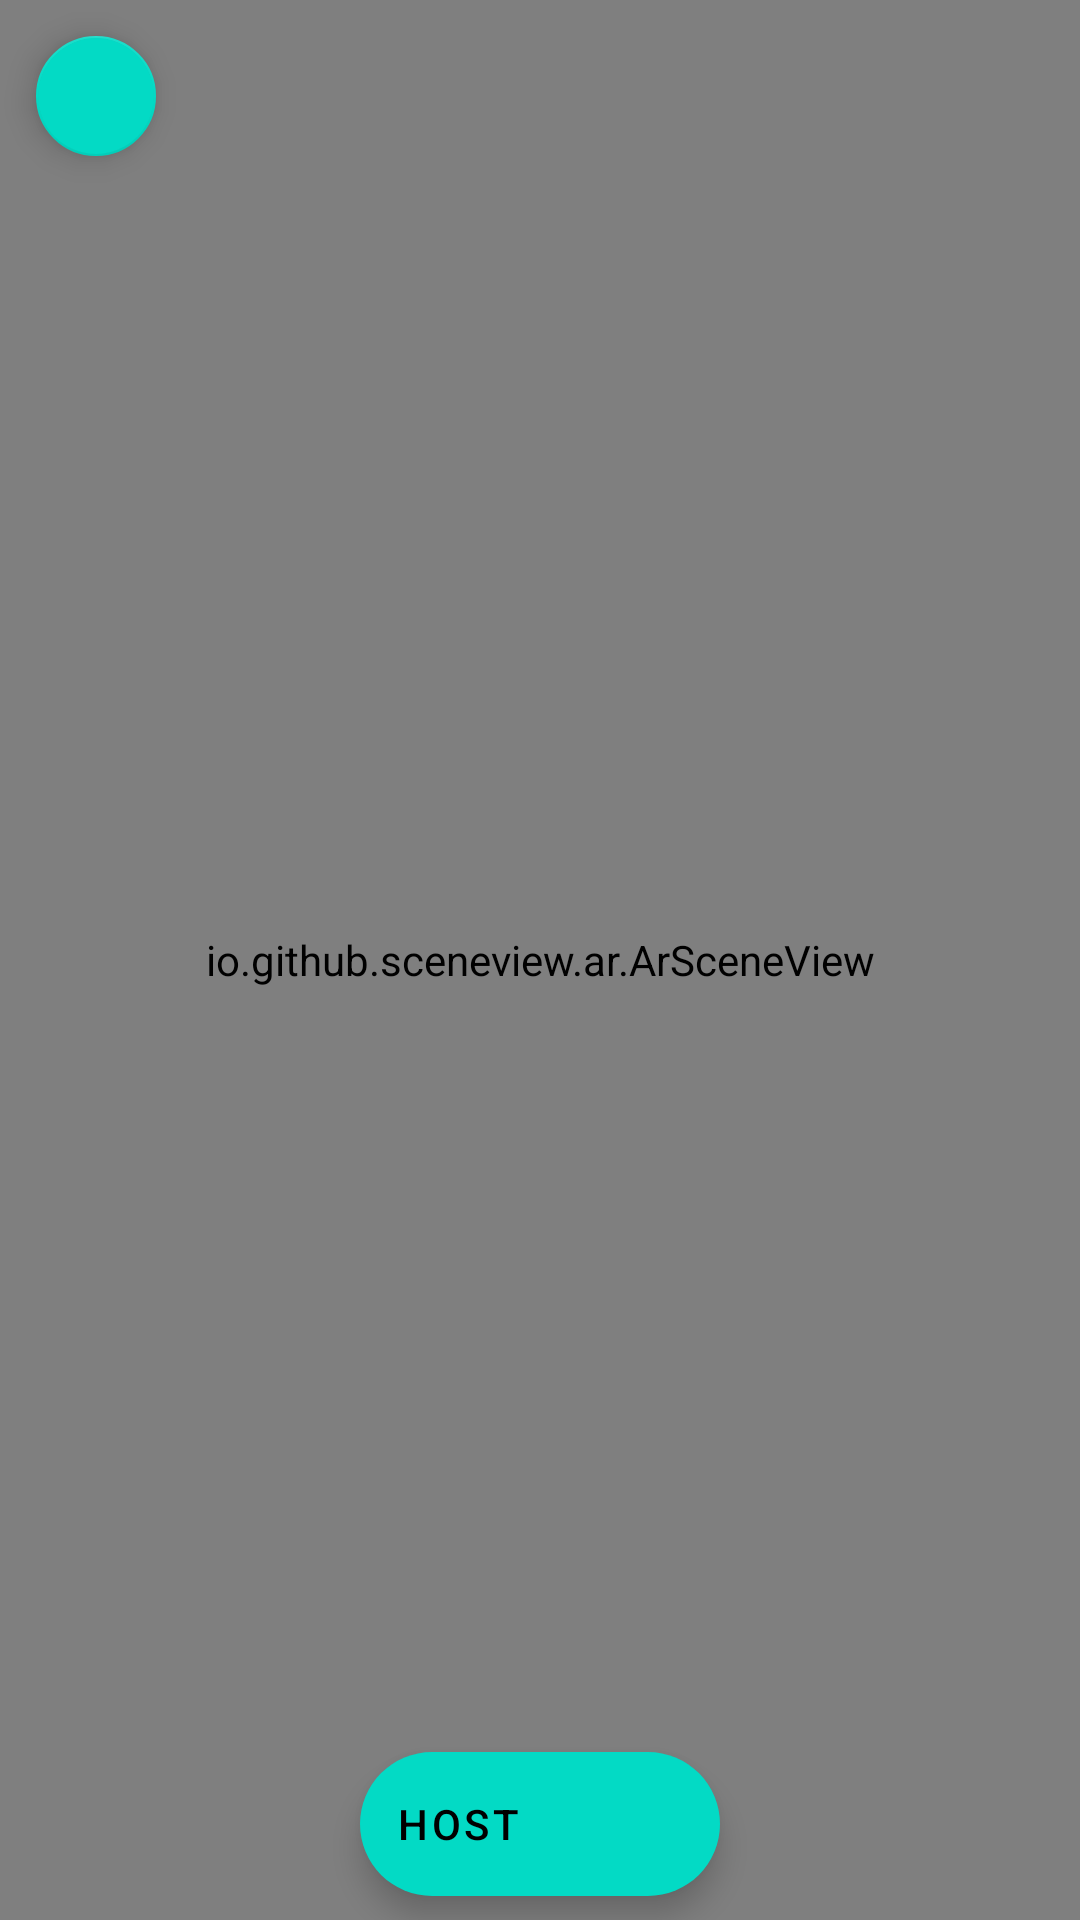

Layout XML and referenced resources for this Android screen:
<!-- AndroidManifest.xml: application theme Theme.SceneViewDemo -->
<!-- res/layout/fragment_ar_cursor.xml -->
<?xml version="1.0" encoding="utf-8"?>
<androidx.constraintlayout.widget.ConstraintLayout xmlns:android="http://schemas.android.com/apk/res/android"
    xmlns:tools="http://schemas.android.com/tools"
    android:layout_width="match_parent"
    android:layout_height="match_parent"
    xmlns:app="http://schemas.android.com/apk/res-auto"
    tools:context=".view.scene.ArCursorFragment">

    <io.github.sceneview.ar.ArSceneView
        android:id="@+id/sceneView"
        android:layout_width="0dp"
        android:layout_height="0dp"
        app:layout_constraintTop_toTopOf="parent"
        app:layout_constraintStart_toStartOf="parent"
        app:layout_constraintEnd_toEndOf="parent"
        app:layout_constraintBottom_toBottomOf="parent"/>

    <com.google.android.material.floatingactionbutton.FloatingActionButton
        android:id="@+id/fab_back"
        android:layout_width="wrap_content"
        android:layout_height="wrap_content"
        app:fabSize="mini"
        android:src="@drawable/ic_back"
        app:layout_constraintTop_toTopOf="parent"
        app:layout_constraintStart_toStartOf="parent"
        android:layout_margin="8dp"
        android:importantForAccessibility="no"/>

    <com.google.android.material.floatingactionbutton.ExtendedFloatingActionButton
        android:id="@+id/fab_action"
        android:layout_width="wrap_content"
        android:layout_height="wrap_content"
        app:layout_constraintBottom_toBottomOf="parent"
        app:layout_constraintStart_toStartOf="parent"
        app:layout_constraintEnd_toEndOf="parent"
        android:layout_marginBottom="8dp"
        android:text="Host"
        app:icon="@drawable/ic_sceneview"/>

</androidx.constraintlayout.widget.ConstraintLayout>
<!-- resources referenced by this layout -->
<resources>
  <style name="Theme.SceneViewDemo" parent="Theme.MaterialComponents.DayNight.DarkActionBar">
          
          <item name="colorPrimary">@color/purple_500</item>
          <item name="colorPrimaryVariant">@color/purple_700</item>
          <item name="colorOnPrimary">@color/white</item>
          
          <item name="colorSecondary">@color/teal_200</item>
          <item name="colorSecondaryVariant">@color/teal_700</item>
          <item name="colorOnSecondary">@color/black</item>
          
          <item name="android:statusBarColor" tools:targetApi="l">?attr/colorPrimaryVariant</item>
          
      </style>
  <!-- not gathered from this repository: default colours our renderer supplied (Android Studio template values) -->
  <color name="purple_500">#FF6200EE</color>
  <color name="purple_700">#FF3700B3</color>
  <color name="teal_200">#FF03DAC5</color>
  <color name="teal_700">#FF018786</color>
  <color name="black">#FF000000</color>
  <color name="white">#FFFFFFFF</color>
</resources>
